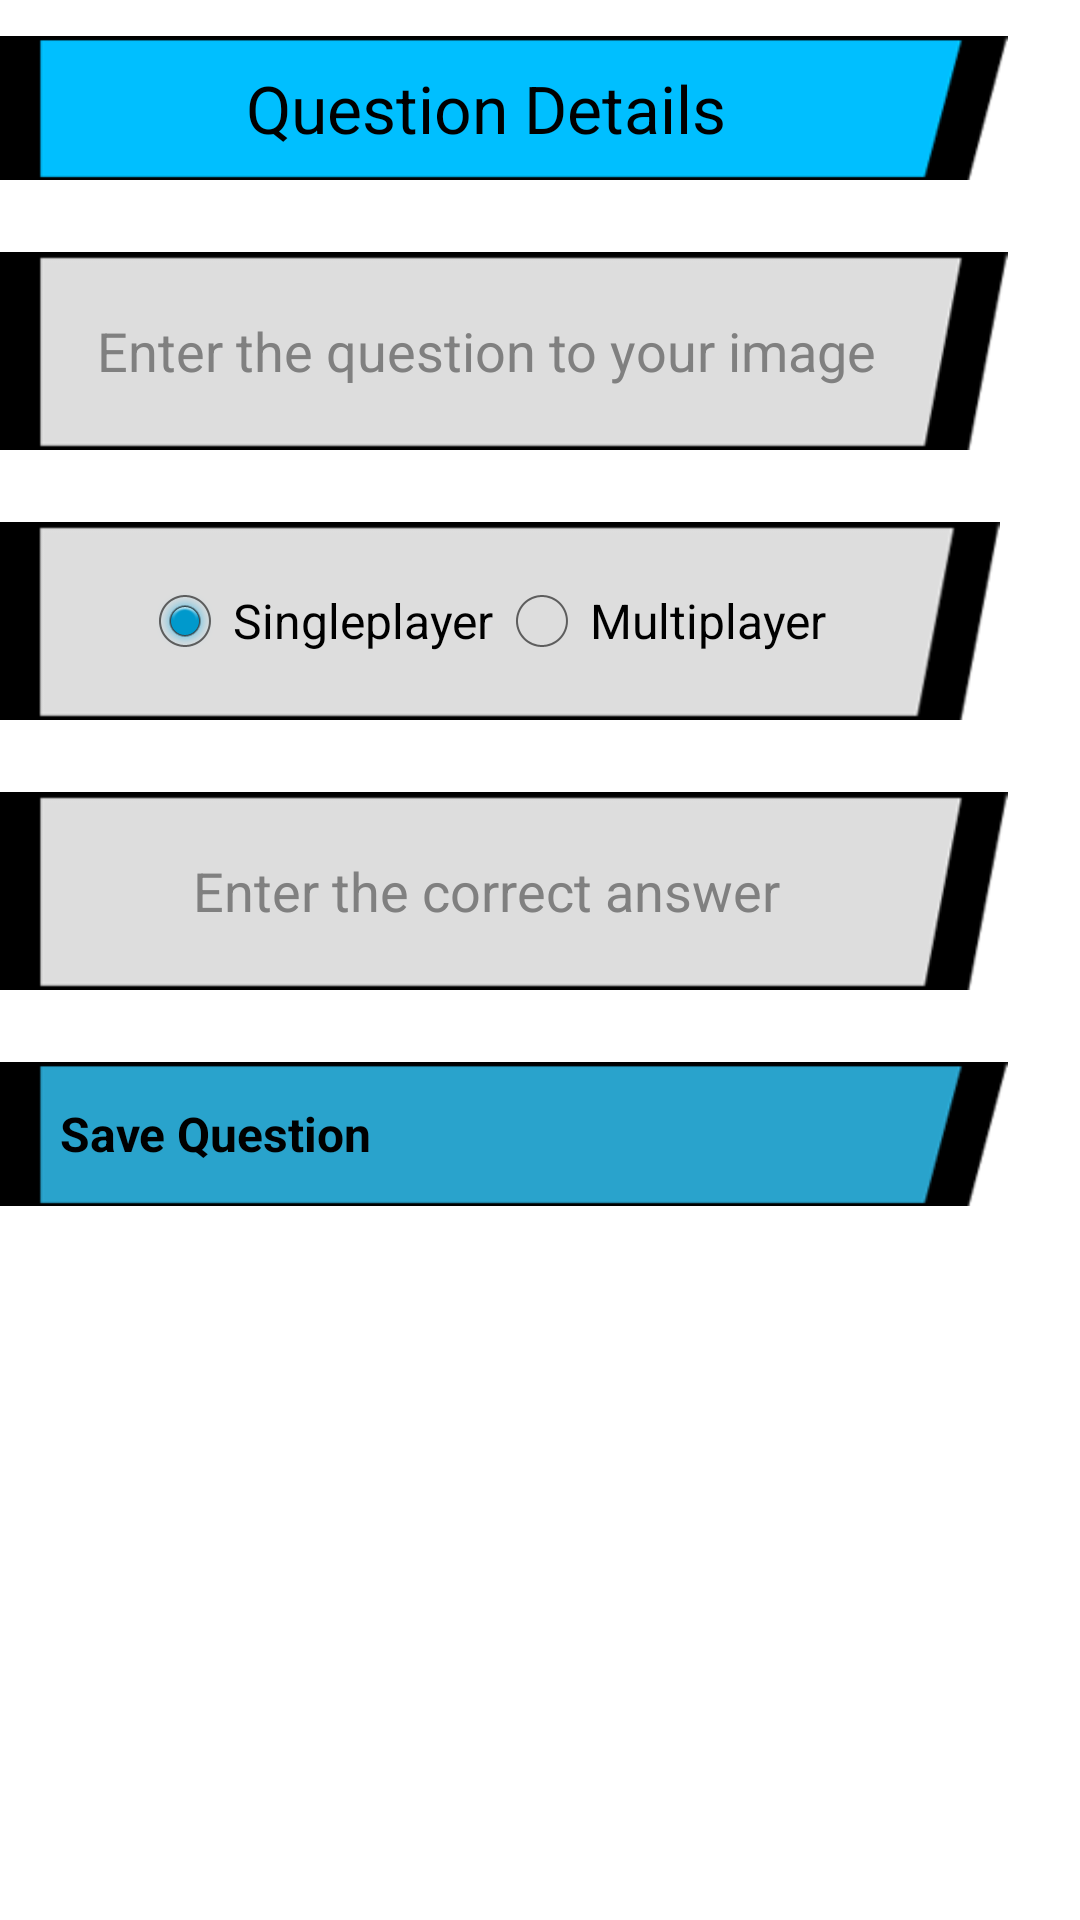

Android layout source for this screen:
<!-- AndroidManifest.xml: application theme android:Theme.Holo.Light.NoActionBar -->
<!-- res/layout/activity_question_uploader.xml -->
<?xml version="1.0" encoding="utf-8"?>
<ScrollView xmlns:android="http://schemas.android.com/apk/res/android"
    android:id="@+id/scrollView1"
    android:layout_width="match_parent"
    android:layout_height="wrap_content" >

    <LinearLayout
        android:layout_width="match_parent"
        android:layout_height="match_parent"
        android:orientation="vertical"
        android:scrollbars="vertical" >

        <TextView
            android:id="@+id/textView1"
            android:layout_width="match_parent"
            android:layout_height="@dimen/button_height"
            android:layout_marginBottom="12dp"
            android:layout_marginRight="@dimen/button_margin_left"
            android:layout_marginTop="12dp"
            android:background="@drawable/button_lightblue_default"
            android:gravity="center"
            android:paddingLeft="12dp"
            android:paddingRight="24dp"
            android:text="@string/question_details"
            android:textAppearance="?android:attr/textAppearanceLarge" />

        <EditText
            android:id="@+id/upload_question_input"
            android:layout_width="match_parent"
            android:layout_height="wrap_content"
            android:layout_marginBottom="12dp"
            android:layout_marginRight="@dimen/button_margin_left"
            android:layout_marginTop="12dp"
            android:background="@drawable/button_grey_default"
            android:ems="10"
            android:gravity="center"
            android:hint="@string/upload_ques_text"
            android:paddingLeft="12dp"
            android:paddingRight="24dp" />

        <RadioGroup
            android:id="@+id/typeGroup"
            android:layout_width="wrap_content"
            android:layout_height="wrap_content"
            android:layout_marginBottom="12dp"
            android:layout_marginRight="@dimen/button_margin_left"
            android:layout_marginTop="12dp"
            android:background="@drawable/button_grey_default"
            android:gravity="center"
            android:orientation="horizontal"
            android:paddingLeft="12dp"
            android:paddingRight="24dp" >

            <RadioButton
                android:id="@+id/single_radio"
                android:layout_width="wrap_content"
                android:layout_height="wrap_content"
                android:layout_gravity="center"
                android:checked="true"
                android:text="@string/singleplayer" />

            <RadioButton
                android:id="@+id/multi_radio"
                android:layout_width="wrap_content"
                android:layout_height="wrap_content"
                android:layout_gravity="center"
                android:text="@string/multiplayer" />
        </RadioGroup>

        <EditText
            android:id="@+id/upload_answer1_input"
            android:layout_width="match_parent"
            android:layout_height="wrap_content"
            android:layout_marginRight="@dimen/button_margin_left"
            android:ems="10"
            android:hint="@string/answer_poss_1"
            android:visibility="gone" />

        <EditText
            android:id="@+id/upload_answer2_input"
            android:layout_width="match_parent"
            android:layout_height="wrap_content"
            android:layout_marginRight="@dimen/button_margin_left"
            android:ems="10"
            android:hint="@string/answer_poss_2"
            android:visibility="gone" />

        <EditText
            android:id="@+id/upload_answer3_input"
            android:layout_width="match_parent"
            android:layout_height="wrap_content"
            android:layout_marginRight="@dimen/button_margin_left"
            android:ems="10"
            android:hint="@string/answer_poss_3"
            android:visibility="gone" />

        <EditText
            android:id="@+id/upload_answer4_input"
            android:layout_width="match_parent"
            android:layout_height="wrap_content"
            android:layout_marginRight="@dimen/button_margin_left"
            android:ems="10"
            android:hint="@string/answer_poss_4"
            android:visibility="gone" />

        <EditText
            android:id="@+id/upload_correct_input"
            android:layout_width="match_parent"
            android:layout_height="wrap_content"
            android:layout_marginBottom="20dp"
            android:layout_marginRight="@dimen/button_margin_left"
            android:layout_marginTop="12dp"
            android:background="@drawable/button_grey_default"
            android:ems="10"
            android:gravity="center"
            android:hint="@string/upload_correct_answer"
            android:paddingLeft="12dp"
            android:paddingRight="24dp" />

        <Button
            android:id="@+id/saveQuesBtn"
            style="@style/WhatsThatAd.MainMenuButton"
            android:layout_width="match_parent"
            android:layout_height="@dimen/button_height"
            android:layout_marginBottom="@dimen/button_margin"
            android:layout_marginRight="@dimen/button_margin_left"
            android:layout_marginTop="@dimen/button_margin"
            android:gravity="center|fill_horizontal|end"
            android:onClick="saveBtnListener"
            android:paddingLeft="20dp"
            android:drawableStart="@drawable/ic_action_save"
            android:text="@string/save_question" />
    </LinearLayout>

</ScrollView>
<!-- resources referenced by this layout -->
<resources>
  <dimen name="button_height">48dp</dimen>
  <dimen name="button_margin">4dp</dimen>
  <dimen name="button_margin_left">24dp</dimen>
  <!-- drawable button_grey_default: png bitmap (drawable-hdpi, 4561 bytes) -->
  <!-- drawable button_lightblue_default: png bitmap (drawable-hdpi, 4392 bytes) -->
  <string name="answer_poss_1">Answer Possibility 1</string>
  <string name="answer_poss_2">Answer Possibility 2</string>
  <string name="answer_poss_3">Answer Possibility 3</string>
  <string name="answer_poss_4">Answer Possibility 4</string>
  <string name="multiplayer">   Multiplayer</string>
  <string name="question_details">Question Details</string>
  <string name="save_question">Save Question</string>
  <string name="singleplayer">   Singleplayer</string>
  <string name="upload_correct_answer">Enter the correct answer</string>
  <string name="upload_ques_text">Enter the question to your image</string>
  <style name="WhatsThatAd.MainMenuButton" parent="@style/WhatsThatAdStyle">
          <item name="android:gravity">center_horizontal</item>
          <item name="android:background">@drawable/button_costume</item>
      </style>
  <style name="WhatsThatAdStyle" parent="@android:style/Theme.Holo.Light.NoActionBar.Fullscreen">
          <item name="android:typeface">sans</item>
          <item name="android:textStyle">bold</item>
          <item name="android:background">@color/wta_grey</item>
          <item name="android:windowBackground">@color/wta_grey</item>
      </style>
  <!-- drawable button_costume (drawable-hdpi) -->
  <?xml version="1.0" encoding="utf-8"?>
  <selector xmlns:android="http://schemas.android.com/apk/res/android">
      <item android:drawable="@drawable/button_blue_pressed"
            android:state_pressed="true" />
      <item android:drawable="@drawable/button_blue_default"
            android:state_focused="true" />
      <item android:drawable="@drawable/button_blue_default" />
  </selector>
  <!-- drawable button_blue_pressed: png bitmap (drawable-hdpi, 8360 bytes) -->
  <!-- drawable button_blue_default: png bitmap (drawable-hdpi, 4587 bytes) -->
</resources>
